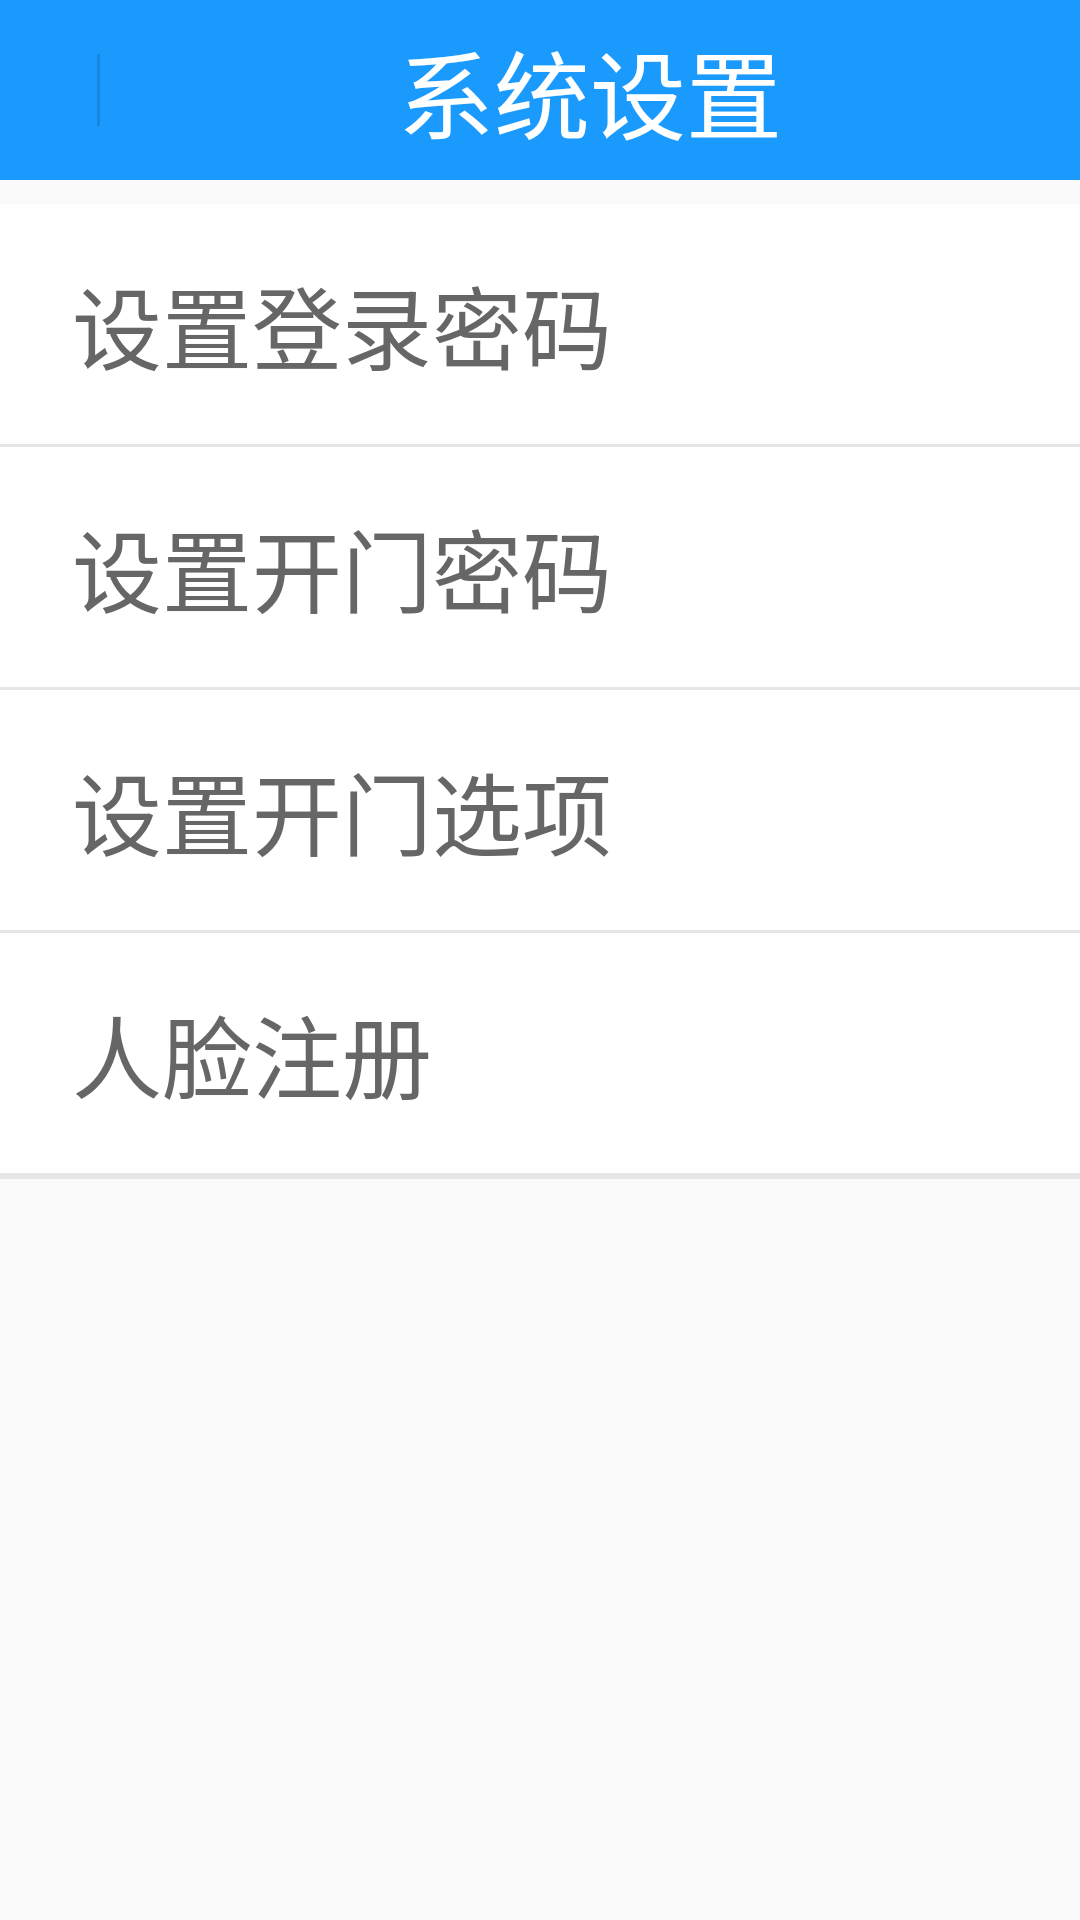

Reconstruct the res/layout file that produces this screen, plus the resources it refers to.
<!-- AndroidManifest.xml: application theme Theme.AppCompat.Light.NoActionBar -->
<!-- res/layout/activity_setting.xml -->
<?xml version="1.0" encoding="utf-8"?>
<LinearLayout xmlns:android="http://schemas.android.com/apk/res/android"
    xmlns:app="http://schemas.android.com/apk/res-auto"
    xmlns:tools="http://schemas.android.com/tools"
    android:layout_width="match_parent"
    android:layout_height="match_parent"
    android:orientation="vertical"
    tools:context=".activity.SettingActivity">

    <LinearLayout
        android:layout_width="match_parent"
        android:layout_height="60dp"
        android:background="#1B9AFE"
        android:orientation="horizontal">

        <ImageView
            android:id="@+id/iv_setback"
            android:layout_width="wrap_content"
            android:layout_height="wrap_content"
            android:layout_gravity="center"
            android:layout_marginLeft="16dp"
            android:background="@drawable/common_ic_exit" />

        <ImageView
            android:layout_width="1dp"
            android:layout_height="24dp"
            android:layout_gravity="center"
            android:layout_marginLeft="16.3dp"
            android:background="#1F000000" />

        <TextView
            android:layout_width="match_parent"
            android:layout_height="match_parent"
            android:gravity="center"
            android:text="@string/setting"
            android:textColor="#FFFFFFFF"
            android:textSize="32dp" />
    </LinearLayout>

    <ImageView
        android:layout_width="match_parent"
        android:layout_height="8dp" />

    
    
    
    
    
    
    
    
    
    
    
    
    
    

    
    
    
    

    <TextView
        android:id="@+id/tv_setloginpsd"
        android:layout_width="match_parent"
        android:layout_height="80dp"
        android:background="#FFFFFF"
        android:drawablePadding="10dp"
        android:drawableRight="@drawable/arrow"
        android:gravity="center_vertical"
        android:paddingLeft="24dp"
        android:paddingRight="24dp"
        android:singleLine="true"
        android:text="@string/set_login_password"
        android:textColor="#666666"
        android:textSize="30dp" />

    <ImageView
        android:layout_width="match_parent"
        android:layout_height="1dp"
        android:background="#E6E6E6" />

    <TextView
        android:id="@+id/tv_setopenpsd"
        android:layout_width="match_parent"
        android:layout_height="80dp"
        android:background="#FFFFFF"
        android:drawablePadding="10dp"
        android:drawableRight="@drawable/arrow"
        android:gravity="center_vertical"
        android:paddingLeft="24dp"
        android:paddingRight="24dp"
        android:singleLine="true"
        android:text="@string/set_open_password"
        android:textColor="#666666"
        android:textSize="30dp" />

    <ImageView
        android:layout_width="match_parent"
        android:layout_height="1dp"
        android:background="#E6E6E6" />

    <TextView
        android:id="@+id/tv_setopenchoose"
        android:layout_width="match_parent"
        android:layout_height="80dp"
        android:background="#FFFFFF"
        android:drawablePadding="10dp"
        android:drawableRight="@drawable/arrow"
        android:gravity="center_vertical"
        android:paddingLeft="24dp"
        android:paddingRight="24dp"
        android:singleLine="true"
        android:text="@string/set_open_choose"
        android:textColor="#666666"
        android:textSize="30dp" />

    <ImageView
        android:layout_width="match_parent"
        android:layout_height="1dp"
        android:background="#E6E6E6" />

    <TextView
        android:id="@+id/bt_facer"
        android:layout_width="match_parent"
        android:layout_height="80dp"
        android:background="#FFFFFF"
        android:drawablePadding="10dp"
        android:drawableRight="@drawable/arrow"
        android:gravity="center_vertical"
        android:paddingLeft="24dp"
        android:paddingRight="24dp"
        android:singleLine="true"
        android:text="人脸注册"
        android:textColor="#666666"
        android:textSize="30dp" />

    <ImageView
        android:layout_width="match_parent"
        android:layout_height="1dp"
        android:background="#E6E6E6" />

    <ImageView
        android:layout_width="match_parent"
        android:layout_height="1dp"
        android:background="#E6E6E6" />

    <TextView
        android:id="@+id/bt_openblue"
        android:layout_width="match_parent"
        android:layout_height="80dp"
        android:background="#FFFFFF"
        android:drawablePadding="10dp"
        android:drawableRight="@drawable/arrow"
        android:gravity="center_vertical"
        android:paddingLeft="24dp"
        android:paddingRight="24dp"
        android:singleLine="true"
        android:text="设置门禁"
        android:textColor="#666666"
        android:textSize="30dp"
        android:visibility="invisible" />

    <ImageView
        android:layout_width="match_parent"
        android:layout_height="1dp"
        android:background="#E6E6E6"
        android:visibility="invisible" />
</LinearLayout>
<!-- resources referenced by this layout -->
<resources>
  <string name="set_login_password">设置登录密码</string>
  <string name="set_open_choose">设置开门选项</string>
  <string name="set_open_password">设置开门密码</string>
  <string name="set_time">系统时间</string>
  <string name="setting">系统设置</string>
</resources>
